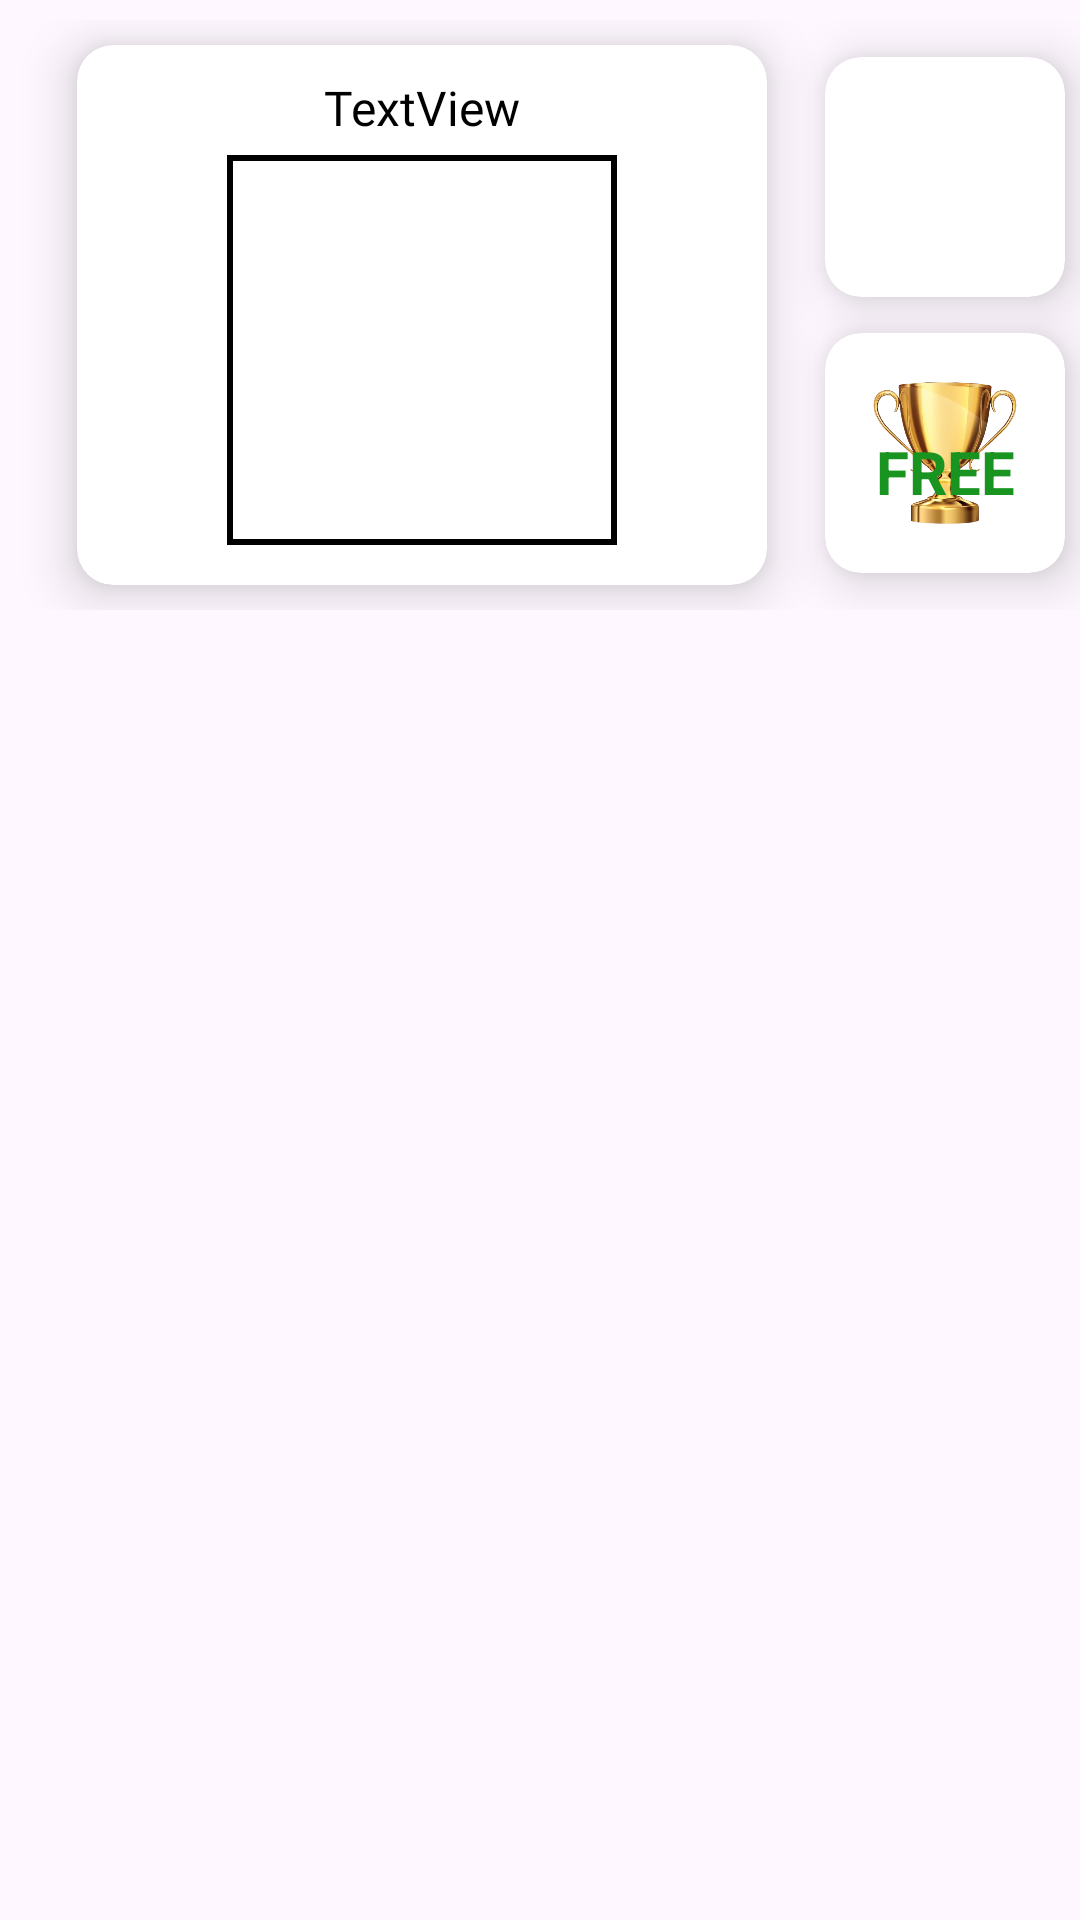

Write the Android layout XML for this screen, with the resource values it uses.
<!-- AndroidManifest.xml: application theme Theme.AjedrezPrueba -->
<!-- res/layout/diseno_layout.xml -->
<?xml version="1.0" encoding="utf-8"?>

<FrameLayout xmlns:android="http://schemas.android.com/apk/res/android"
    xmlns:app="http://schemas.android.com/apk/res-auto"
    xmlns:tools="http://schemas.android.com/tools"
    android:id="@+id/frameLayout"
    android:layout_width="match_parent"
    android:layout_height="wrap_content"
    app:cardUseCompatPadding="true">

    <androidx.cardview.widget.CardView
        android:id="@+id/cv_diseño"
        android:layout_width="380dp"
        android:layout_height="210dp"
        android:gravity="center"
        android:padding="4dp"
        app:cardBackgroundColor="#00FFFFFF"
        app:cardCornerRadius="12dp"
        app:cardElevation="0dp"
        app:cardUseCompatPadding="true">

        <androidx.constraintlayout.widget.ConstraintLayout
            android:layout_width="match_parent"
            android:layout_height="match_parent"
            tools:layout_editor_absoluteX="253dp"
            tools:layout_editor_absoluteY="110dp">

            <androidx.cardview.widget.CardView
                android:id="@+id/cardView3"
                android:layout_width="80dp"
                android:layout_height="80dp"
                app:cardCornerRadius="12dp"
                app:cardElevation="10dp"
                app:layout_constraintBottom_toTopOf="@+id/cardView2"
                app:layout_constraintEnd_toEndOf="parent"
                app:layout_constraintStart_toEndOf="@+id/cardView1"
                app:layout_constraintTop_toTopOf="parent">

                <androidx.constraintlayout.widget.ConstraintLayout
                    android:layout_width="match_parent"
                    android:layout_height="match_parent"
                    android:background="@drawable/fondo_cardview2">

                    <ImageView
                        android:id="@+id/iv_candado"
                        android:layout_width="60dp"
                        android:layout_height="60dp"
                        app:layout_constraintBottom_toBottomOf="parent"
                        app:layout_constraintEnd_toEndOf="parent"
                        app:layout_constraintHorizontal_bias="0.5"
                        app:layout_constraintStart_toStartOf="parent"
                        app:layout_constraintTop_toTopOf="parent"
                        app:layout_constraintVertical_bias="0.5"
                        app:srcCompat="@drawable/candado2" />
                </androidx.constraintlayout.widget.ConstraintLayout>
            </androidx.cardview.widget.CardView>

            <androidx.cardview.widget.CardView
                android:id="@+id/cardView2"
                android:layout_width="80dp"
                android:layout_height="80dp"
                app:cardCornerRadius="12dp"
                app:cardElevation="10dp"
                app:layout_constraintBottom_toBottomOf="parent"
                app:layout_constraintEnd_toEndOf="parent"
                app:layout_constraintStart_toEndOf="@+id/cardView1"
                app:layout_constraintTop_toBottomOf="@+id/cardView3">

                <androidx.constraintlayout.widget.ConstraintLayout
                    android:layout_width="match_parent"
                    android:layout_height="match_parent"
                    android:background="@drawable/fondo_cardview2">

                    <ImageView
                        android:id="@+id/imageView7"
                        android:layout_width="60dp"
                        android:layout_height="60dp"
                        app:layout_constraintBottom_toBottomOf="parent"
                        app:layout_constraintEnd_toEndOf="parent"
                        app:layout_constraintStart_toStartOf="parent"
                        app:layout_constraintTop_toTopOf="parent"
                        app:srcCompat="@drawable/copa" />

                    <TextView
                        android:id="@+id/tv_copas_necesarias"
                        android:layout_width="wrap_content"
                        android:layout_height="wrap_content"
                        android:layout_marginTop="12dp"
                        android:text="FREE"
                        android:textColor="#1A9421"
                        android:textSize="20sp"
                        android:textStyle="bold"
                        app:layout_constraintBottom_toBottomOf="parent"
                        app:layout_constraintEnd_toEndOf="parent"
                        app:layout_constraintStart_toStartOf="parent"
                        app:layout_constraintTop_toTopOf="parent" />
                </androidx.constraintlayout.widget.ConstraintLayout>
            </androidx.cardview.widget.CardView>

            <androidx.cardview.widget.CardView
                android:id="@+id/cardView1"
                android:layout_width="230dp"
                android:layout_height="180dp"
                android:layout_marginStart="20dp"
                app:cardCornerRadius="12dp"
                app:cardElevation="10dp"
                app:layout_constraintBottom_toBottomOf="parent"
                app:layout_constraintStart_toStartOf="parent"
                app:layout_constraintTop_toTopOf="parent"
                app:layout_constraintVertical_bias="0.5">

                <androidx.constraintlayout.widget.ConstraintLayout
                    android:id="@+id/cl_diseño"
                    android:layout_width="match_parent"
                    android:layout_height="match_parent"
                    android:background="@drawable/fondo_cardview2"
                    android:padding="8dp">


                    <TextView
                        android:id="@+id/tv_diseño"
                        android:layout_width="wrap_content"
                        android:layout_height="wrap_content"
                        android:layout_marginTop="2dp"
                        android:fontFamily="@font/newsreader_medium"
                        android:text="TextView"
                        android:textColor="#000000"
                        android:textSize="16sp"
                        app:layout_constraintEnd_toEndOf="parent"
                        app:layout_constraintHorizontal_bias="0.5"
                        app:layout_constraintStart_toStartOf="parent"
                        app:layout_constraintTop_toTopOf="parent" />

                    <ImageView
                        android:id="@+id/iv_diseño"
                        android:layout_width="130dp"
                        android:layout_height="130dp"
                        android:layout_marginTop="5dp"
                        android:background="@drawable/borde_negro"
                        android:padding="4dp"
                        android:scaleType="centerCrop"
                        app:layout_constraintEnd_toEndOf="parent"
                        app:layout_constraintHorizontal_bias="0.5"
                        app:layout_constraintStart_toStartOf="parent"
                        app:layout_constraintTop_toBottomOf="@+id/tv_diseño"
                        tools:srcCompat="@tools:sample/avatars" />

                </androidx.constraintlayout.widget.ConstraintLayout>
            </androidx.cardview.widget.CardView>

        </androidx.constraintlayout.widget.ConstraintLayout>


    </androidx.cardview.widget.CardView>

</FrameLayout>
<!-- resources referenced by this layout -->
<resources>
  <!-- drawable borde_negro (drawable) -->
  <?xml version="1.0" encoding="utf-8"?>
  
  <shape xmlns:android="http://schemas.android.com/apk/res/android">
      <solid android:color="@android:color/transparent"/>
      <stroke
          android:width="2dp"
          android:color="#000000" />
  </shape>
  <!-- drawable copa: png bitmap (drawable, 174043 bytes) -->
  <style name="Theme.AjedrezPrueba" parent="Base.Theme.AjedrezPrueba" />
  <style name="Base.Theme.AjedrezPrueba" parent="Theme.Material3.DayNight.NoActionBar">
          
          
      </style>
</resources>
